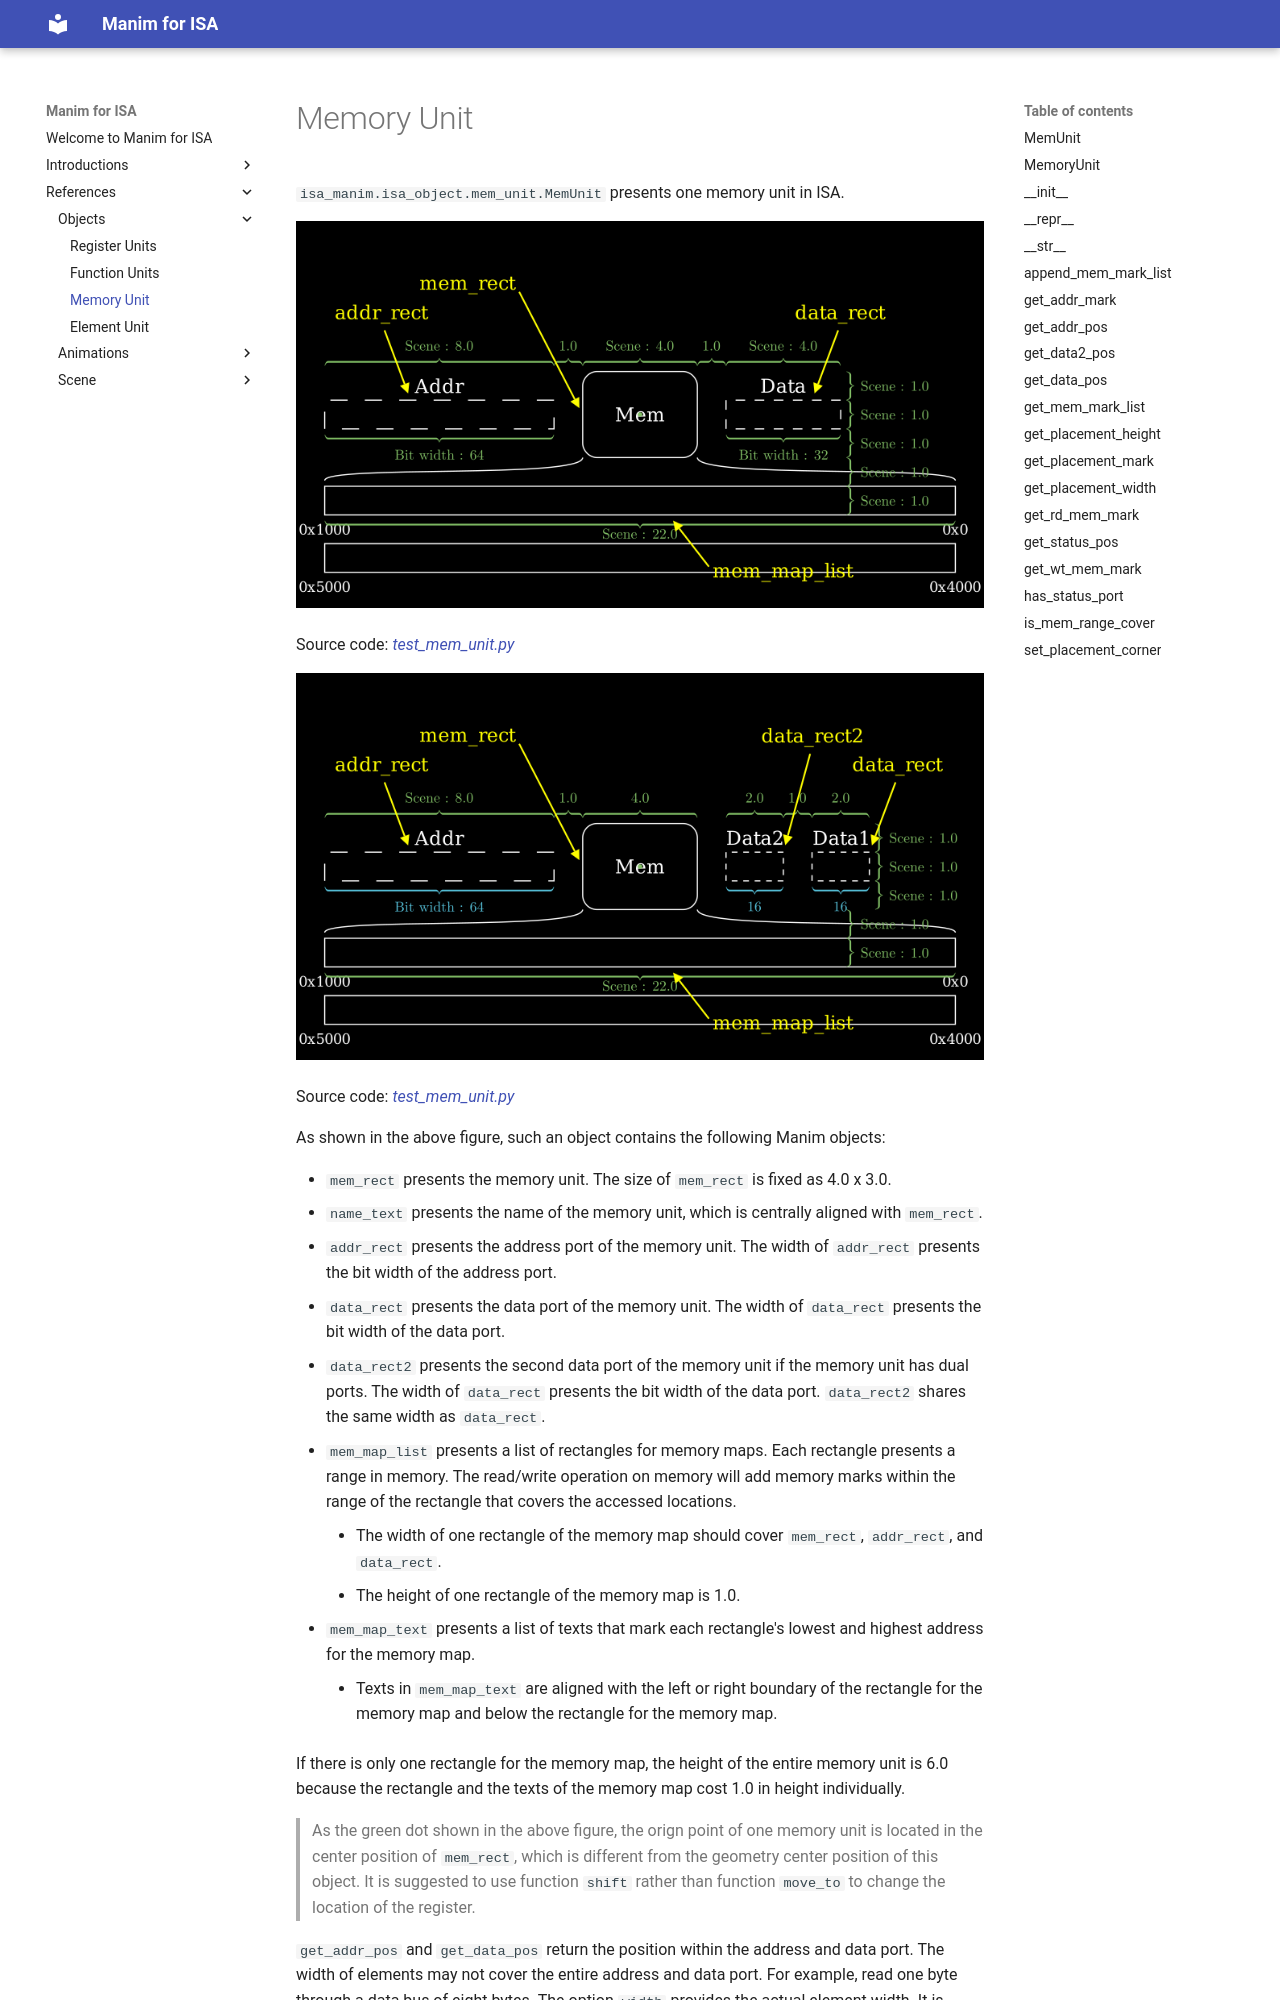

repository: wangeddie67/isa_manim · page: 1-references/10-objects/13-memory-unit/index.html · generator: mkdocs

# Memory Unit

`isa_manim.isa_object.mem_unit.MemUnit` presents one memory unit in ISA.

![](../../image/TestMemoryUnit.png)

Source code: [*test_mem_unit.py*](https://github.com/wangeddie67/isa_manim/blob/main/tests/isa_objects/test_mem_unit.py)

![](../../image/TestMemoryUnitDualPort.png)

Source code: [*test_mem_unit.py*](https://github.com/wangeddie67/isa_manim/blob/main/tests/isa_objects/test_mem_unit_dualport.py)

As shown in the above figure, such an object contains the following Manim objects:
